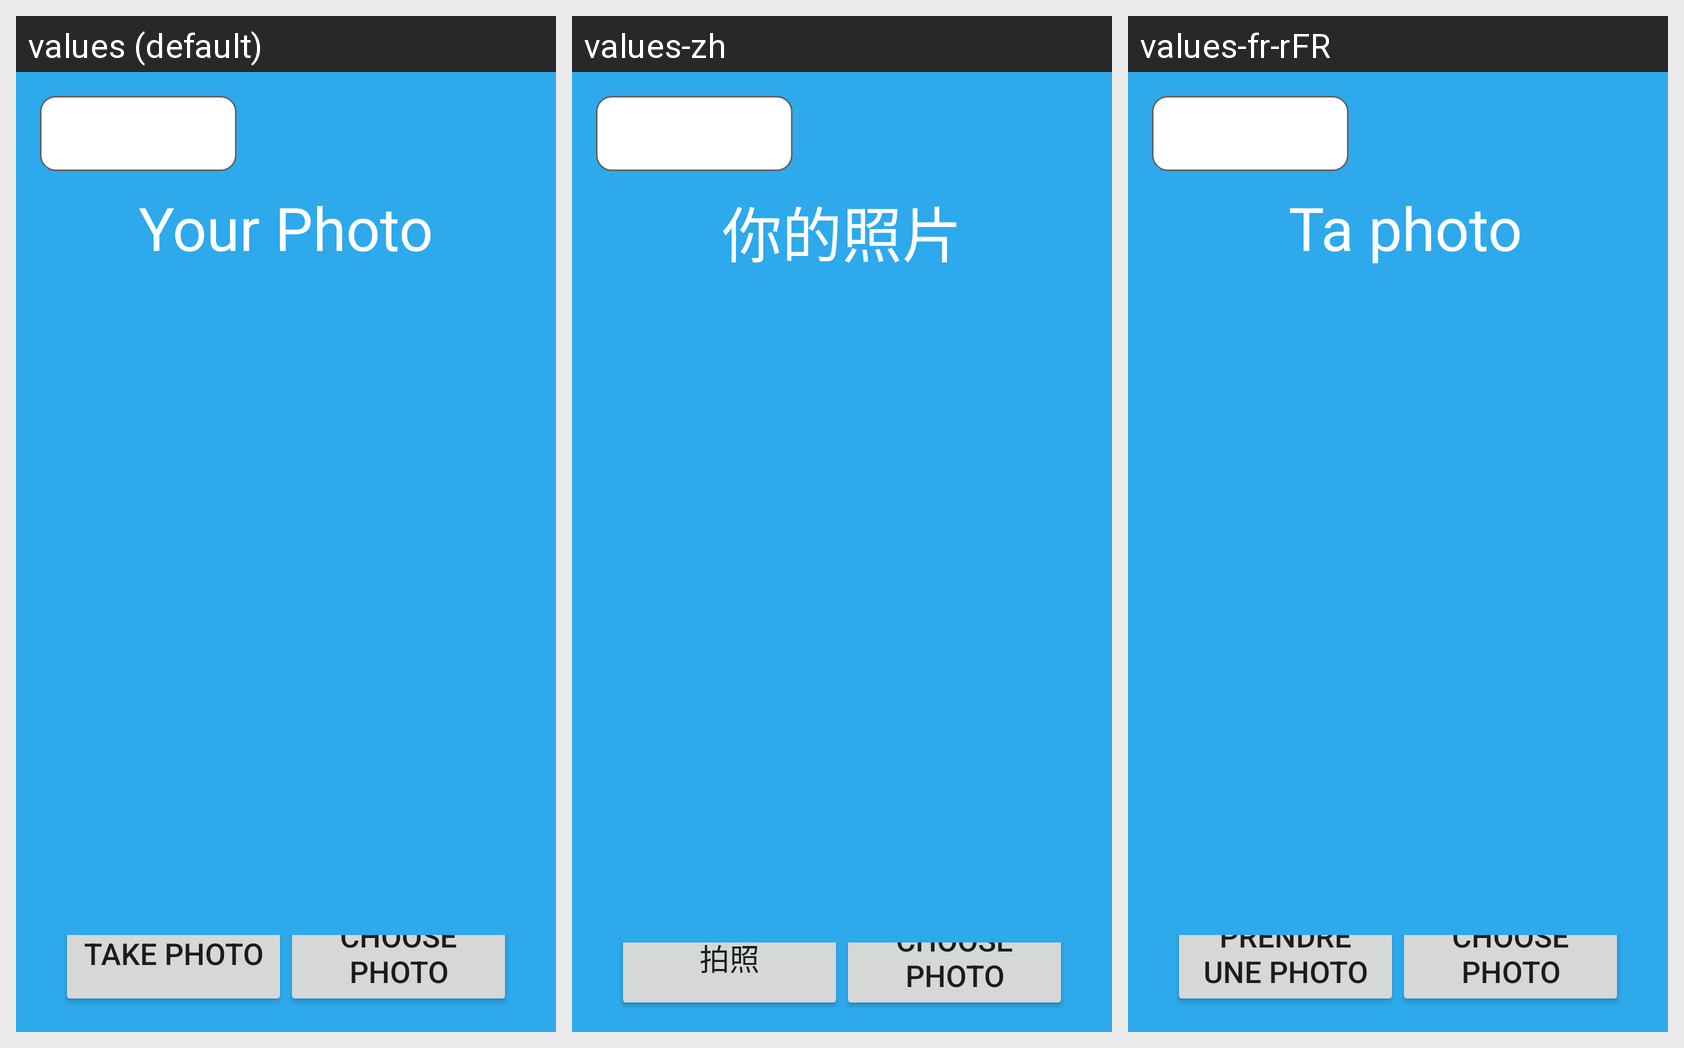

The same Android screen rendered under several of its app's locales, left to right. List the strings drawn on it with the default value and each locale's translation.
Android screen res/layout/initialize.xml rendered under 3 locales, left to right: values (default), values-zh, values-fr-rFR. Device: Nexus 5 (rendered at 1080×1920; each locale shown at half size, 540×960, under a caption strip naming it); theme Theme.Schalendar2.
Strings drawn on this screen, with the default value and each locale's value (text and hints the layout hard-codes, and strings that could not be matched under every locale, appear in the picture but are not listed):

yourphotoEnglish
  values: Your Photo
  values-zh: 你的照片
  values-fr-rFR:  Ta photo

takephotoEnglish
  values: Take Photo
  values-zh: 拍照
  values-fr-rFR: Prendre une photo

choosePhotoEnglish
  values: Choose Photo
  values-zh: Choose Photo  [not translated; the default value is used]
  values-fr-rFR: Choose Photo  [not translated; the default value is used]
